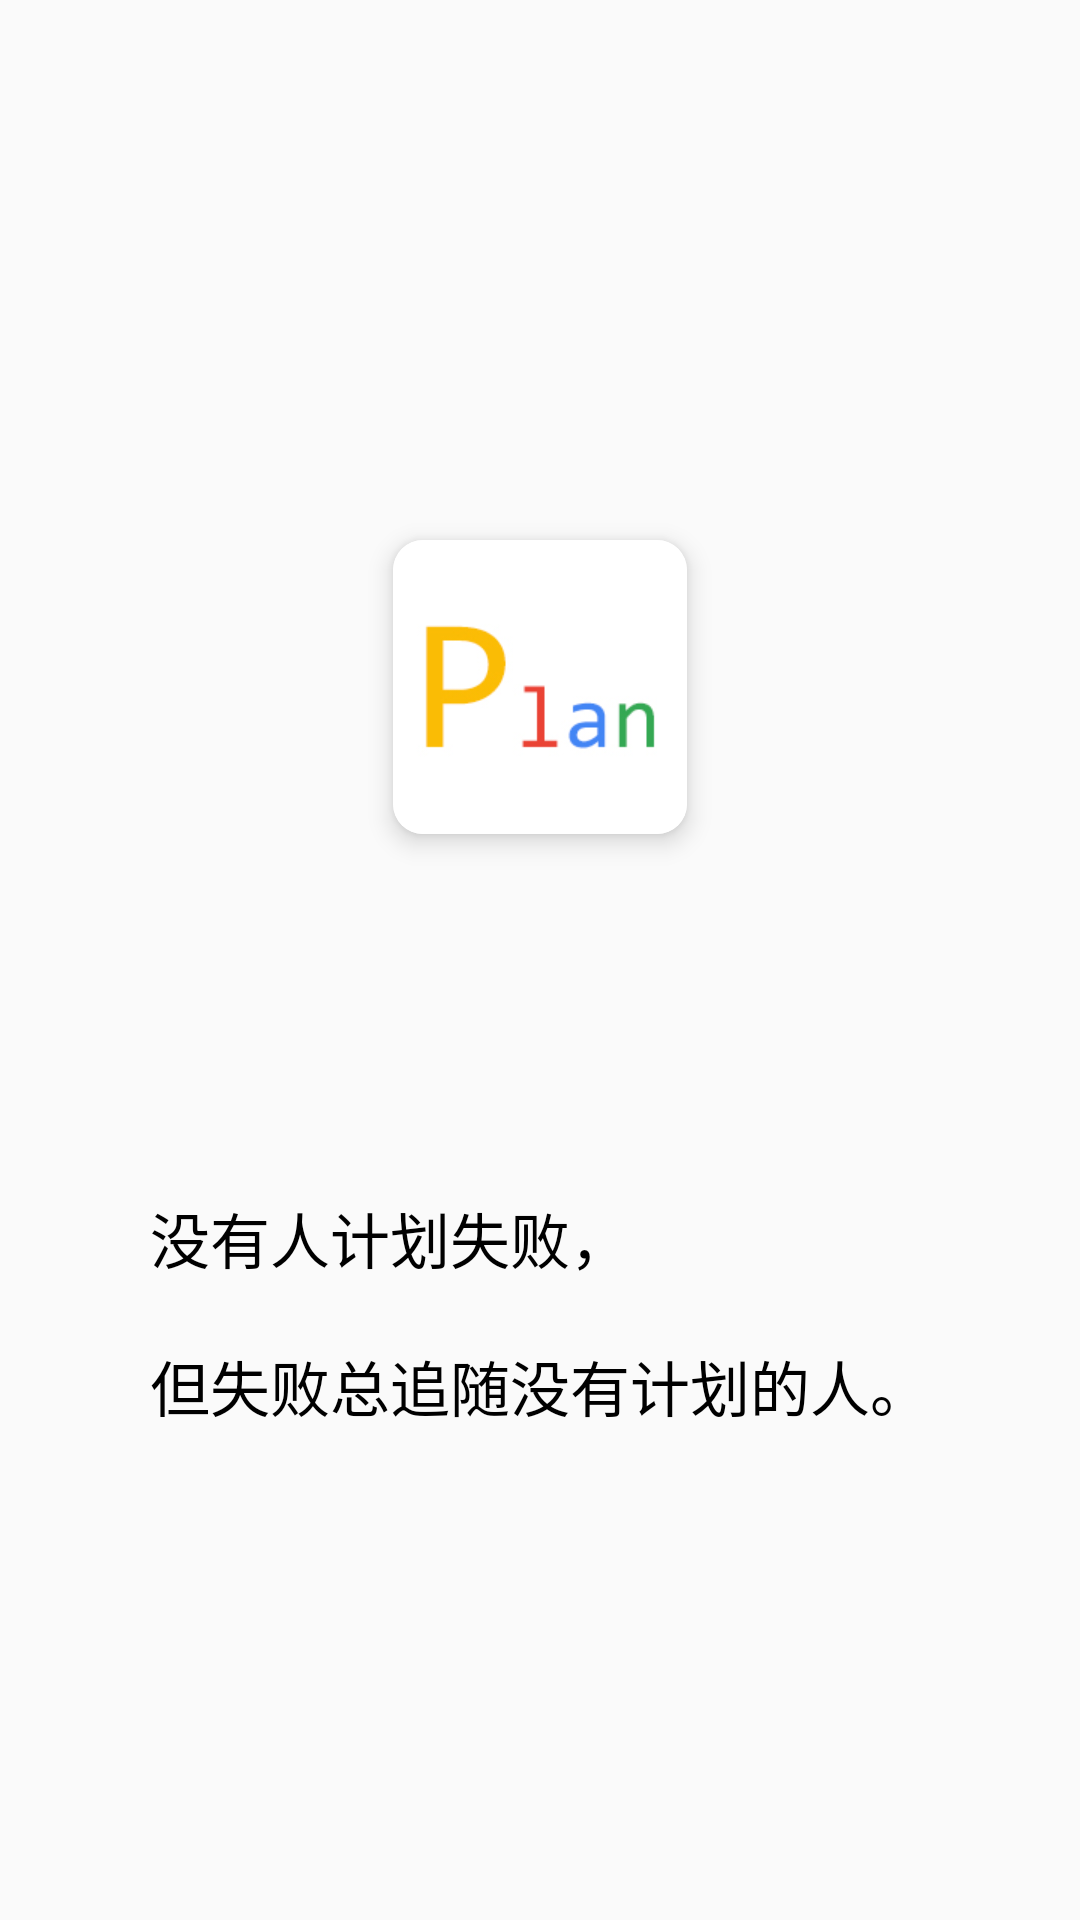

Layout XML and referenced resources for this Android screen:
<!-- AndroidManifest.xml: application theme BaseAppThme -->
<!-- res/layout/activity_splash.xml -->
<?xml version="1.0" encoding="utf-8"?>
<LinearLayout xmlns:android="http://schemas.android.com/apk/res/android"
    xmlns:app="http://schemas.android.com/apk/res-auto"
    xmlns:tools="http://schemas.android.com/tools"
    android:id="@+id/activity_splash"
    android:layout_width="match_parent"
    android:layout_height="match_parent"
    android:orientation="vertical"
    tools:context="org.example.todo.SplashActivity">

    <android.support.v7.widget.CardView
        android:layout_width="wrap_content"
        android:layout_gravity="center"
        app:cardElevation="5dp"
        app:cardCornerRadius="10dp"
        android:layout_height="wrap_content"
        android:layout_marginTop="180dp">

        <ImageView
            android:layout_width="wrap_content"
            android:layout_height="wrap_content"
            android:src="@drawable/logo"/>
    </android.support.v7.widget.CardView>

    <TextView
        android:layout_width="wrap_content"
        android:layout_height="wrap_content"
        android:layout_marginLeft="50dp"
        android:layout_marginTop="120dp"
        android:text="没有人计划失败，"
        android:textColor="@android:color/black"
        android:textSize="20dp" />

    <TextView
        android:id="@+id/textView"
        android:layout_width="wrap_content"
        android:layout_height="wrap_content"
        android:layout_marginLeft="50dp"
        android:layout_marginTop="20dp"
        android:text="但失败总追随没有计划的人。"
        android:textColor="@android:color/black"
        android:textSize="20dp" />

</LinearLayout>
<!-- resources referenced by this layout -->
<resources>
  <!-- drawable logo: jpg bitmap (drawable-xhdpi, 30169 bytes) -->
  <style name="BaseAppThme" parent="AppTheme">
          <item name="android:windowTranslucentStatus">true</item>
      </style>
  <style name="AppTheme" parent="Theme.AppCompat.Light.NoActionBar">
          
          <item name="colorPrimary">@color/colorPrimary</item>
          <item name="colorPrimaryDark">@color/colorPrimaryDark</item>
          <item name="colorAccent">@color/colorAccent</item>
  
          <item name="actionMenuTextColor">@android:color/white</item> 
  
          <item name="colorControlNormal">@android:color/white</item>
      </style>
  <color name="colorPrimary">#06c2ad</color>
  <color name="colorPrimaryDark">#06c2ad</color>
  <color name="colorAccent">#06c2ad</color>
</resources>
